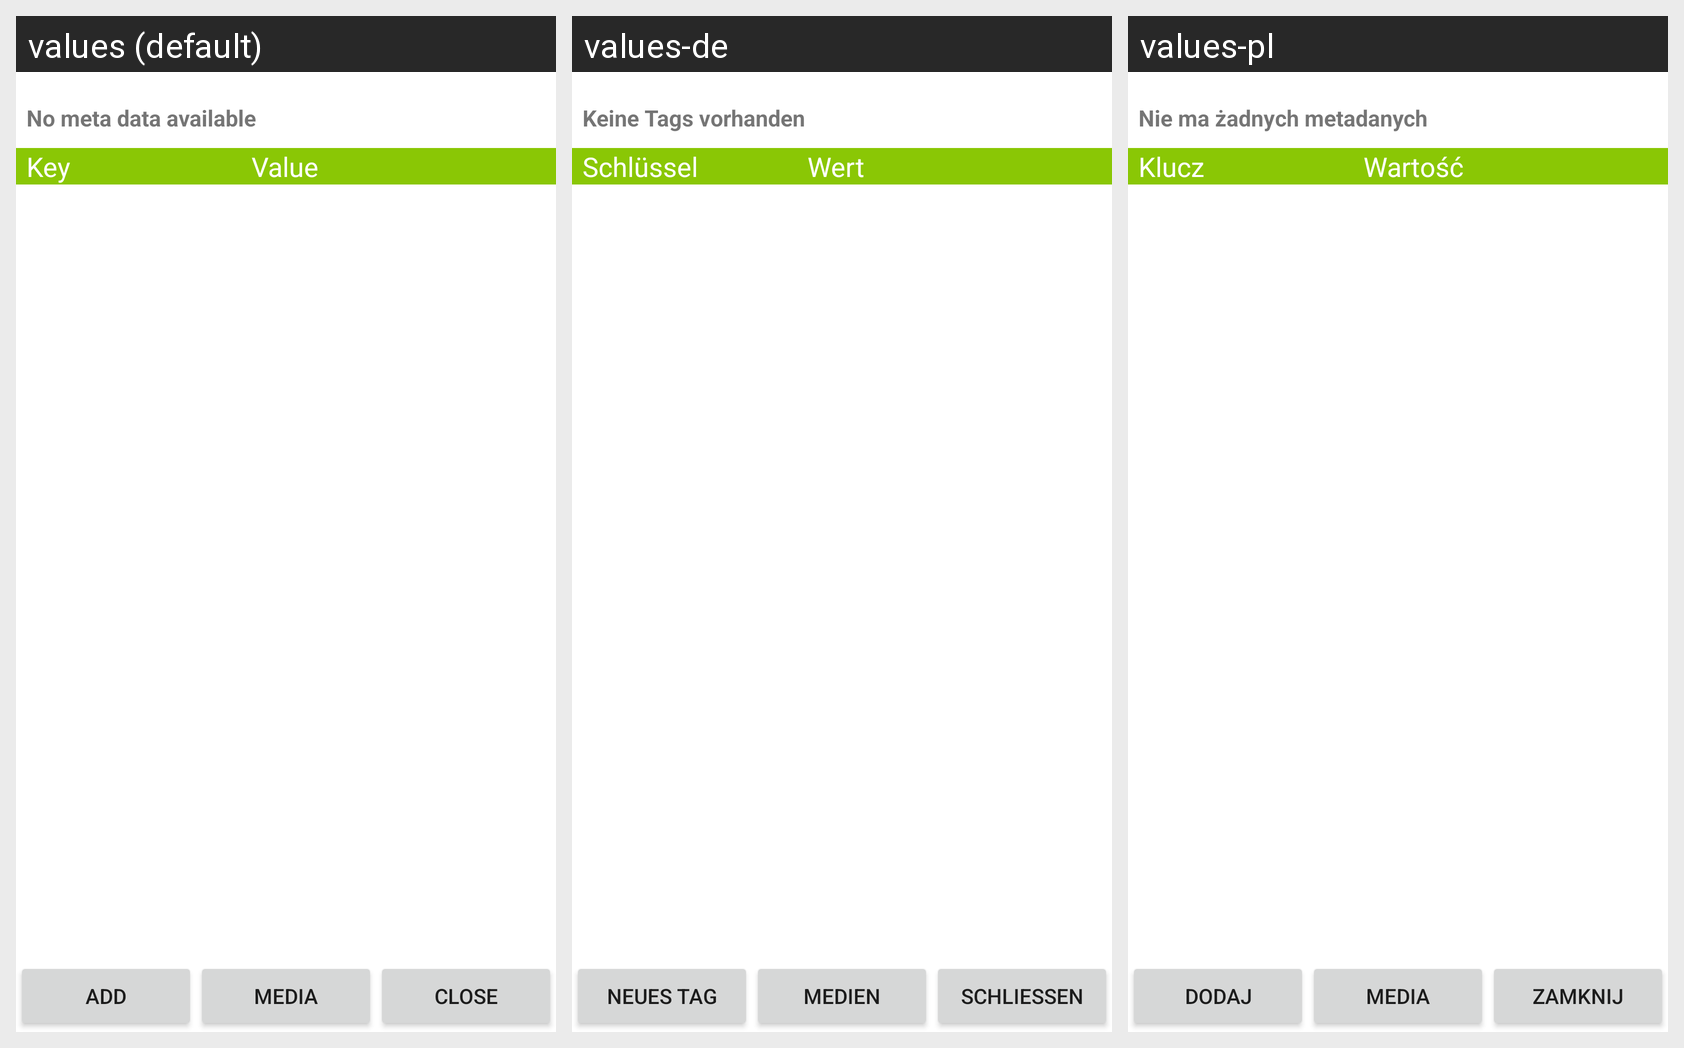

This grid shows one Android layout under several languages. Give, for every string resource on the screen, its name, the default text and each shown locale's text.
Android screen res/layout/activity_addpointactivity.xml rendered under 3 locales, left to right: values (default), values-de, values-pl. Device: Nexus 5 (rendered at 1080×1920; each locale shown at half size, 540×960, under a caption strip naming it); theme Theme.MaterialComponents.DayNight.NoActionBar.
Strings drawn on this screen, with the default value and each locale's value (text and hints the layout hard-codes, and strings that could not be matched under every locale, appear in the picture but are not listed):

btn_addpointActivity_addMeta
  values: Add
  values-de: Neues Tag
  values-pl: Dodaj

btn_addpointActivity_listMedia
  values: Media
  values-de: Medien
  values-pl: Media  [not translated; the default value is used]

btn_addpointActivity_back
  values: Close
  values-de: Schließen
  values-pl: Zamknij

tv_addpointActivity_noMetaData
  values: No meta data available
  values-de: Keine Tags vorhanden
  values-pl: Nie ma żadnych metadanych

tv_addpointActivity_titleListViewCat
  values: Key
  values-de: Schlüssel
  values-pl: Klucz

tv_addpointActivity_titleListViewVal
  values: Value
  values-de: Wert
  values-pl: Wartość
